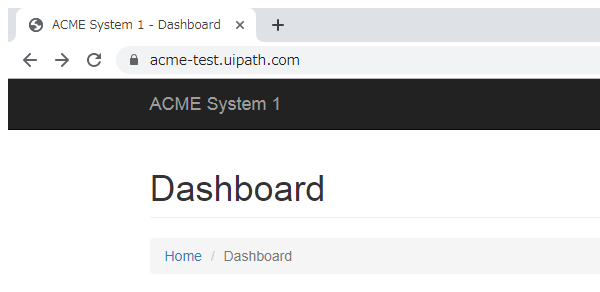
Task: Robotic Enterprise Framework
Workflow: _Test

Step 1: 附加浏览器 'chrome.exe ACME' in window 'ACME System 1 - Dashboard' (chrome.exe)
